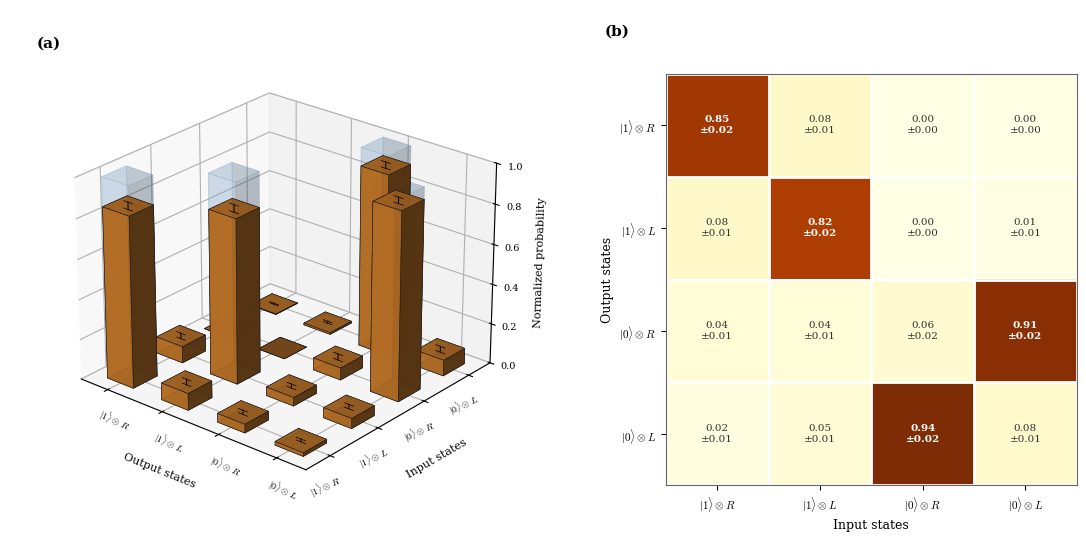

Reproduce this figure in Python.
import numpy as np
import matplotlib.pyplot as plt
from mpl_toolkits.mplot3d import Axes3D
import matplotlib.ticker as mticker

# ── RAW DATA ──
cnot_truth_table = np.array(
    [
        [0.85459184, 0.08291457, 0.0, 0.00295858],
        [0.08418367, 0.8241206, 0.0, 0.00887574],
        [0.04336735, 0.04271357, 0.06086957, 0.90828402],
        [0.01785714, 0.05025126, 0.93913043, 0.07988166],
    ]
)
cnot_truth_table_err = np.array(
    [
        [0.01780454, 0.01382225, 0.0, 0.0029542],
        [0.0140241, 0.01908365, 0.0, 0.00510162],
        [0.01028753, 0.0101359, 0.01576519, 0.01569911],
        [0.00668883, 0.01095056, 0.01576519, 0.01474643],
    ]
)

cnot_labels = [
    r"$|1\rangle \otimes R$",
    r"$|1\rangle \otimes L$",
    r"$|0\rangle \otimes R$",
    r"$|0\rangle \otimes L$",
]

cnot_ideal = np.array(
    [[1, 0, 0, 0], [0, 1, 0, 0], [0, 0, 0, 1], [0, 0, 1, 0]], dtype=float
)

bar_color = "#c97a2a"
bar_edge = "#1a1a1a"
ideal_face = "#8bbae0"
ideal_alpha = 0.20
ideal_edge = "#6a9ec4"

plt.rcParams.update(
    {
        "font.family": "serif",
        "mathtext.fontset": "cm",
        "axes.labelsize": 9,
        "xtick.labelsize": 7.5,
        "ytick.labelsize": 7.5,
    }
)


def plot_3d_bars(ax, matrix, err, labels, ideal):
    n = 4
    xpos, ypos = np.meshgrid(np.arange(n), np.arange(n), indexing="ij")
    xpos_f = xpos.flatten()
    ypos_f = ypos.flatten()
    dx = dy = 0.48
    dz = matrix.flatten()

    for i in range(n):
        for j in range(n):
            if ideal[i, j] > 0.5:
                ax.bar3d(
                    i + (1 - dx) / 2,
                    j + (1 - dy) / 2,
                    0,
                    dx,
                    dy,
                    1.0,
                    color=ideal_face,
                    alpha=ideal_alpha,
                    edgecolor=ideal_edge,
                    linewidth=0.6,
                    zsort="min",
                )

    ax.bar3d(
        xpos_f + (1 - dx) / 2,
        ypos_f + (1 - dy) / 2,
        np.zeros(n * n),
        dx,
        dy,
        dz,
        color=bar_color,
        edgecolor=bar_edge,
        alpha=0.88,
        linewidth=0.4,
        zsort="average",
    )

    for i in range(n):
        for j in range(n):
            val = matrix[i, j]
            e = err[i, j]
            if e > 0:
                cx, cy = i + 0.5, j + 0.5
                ax.plot(
                    [cx, cx],
                    [cy, cy],
                    [val - e, val + e],
                    color="k",
                    linewidth=0.7,
                    zorder=10,
                )
                cap = 0.08
                for z in [val + e, val - e]:
                    ax.plot(
                        [cx - cap, cx + cap],
                        [cy, cy],
                        [z, z],
                        color="k",
                        linewidth=0.5,
                        zorder=10,
                    )

    tick_pos = np.arange(n) + 0.5
    ax.set_xticks(tick_pos)
    ax.set_xticklabels(labels, rotation=-25, ha="left", fontsize=7)
    ax.set_yticks(tick_pos)
    ax.set_yticklabels(labels, rotation=25, ha="right", fontsize=7)
    ax.set_zlim(0, 1.0)
    ax.set_zticks([0.0, 0.2, 0.4, 0.6, 0.8, 1.0])
    ax.zaxis.set_major_formatter(mticker.FormatStrFormatter("%.1f"))
    ax.tick_params(axis="z", labelsize=7, pad=1)

    ax.set_xlabel("Output states", labelpad=10, fontsize=8)
    ax.set_ylabel("Input states", labelpad=10, fontsize=8)
    ax.set_zlabel("Normalized probability", labelpad=2, fontsize=8)

    ax.view_init(elev=25, azim=-50)
    ax.set_box_aspect(None, zoom=0.85)

    ax.xaxis.pane.set_facecolor((0.95, 0.95, 0.95, 0.5))
    ax.yaxis.pane.set_facecolor((0.90, 0.90, 0.90, 0.5))
    ax.zaxis.pane.set_facecolor((0.93, 0.93, 0.93, 0.5))
    ax.xaxis.pane.set_edgecolor((0.90, 0.90, 0.90, 1))
    ax.yaxis.pane.set_edgecolor((0.85, 0.85, 0.85, 1))
    ax.zaxis.pane.set_edgecolor((0.88, 0.88, 0.88, 1))
    ax.grid(True, alpha=0.3)


def plot_heatmap(ax, matrix, err, labels):
    n = 4
    im = ax.imshow(
        matrix,
        cmap="YlOrBr",
        vmin=0,
        vmax=1,
        aspect="equal",
        origin="upper",
        interpolation="nearest",
    )
    for i in range(n):
        for j in range(n):
            val = matrix[i, j]
            e = err[i, j]
            color = "white" if val > 0.45 else "#333333"
            fontw = "bold" if val > 0.5 else "normal"
            txt = f"{val:.2f}\n±{e:.2f}"
            ax.text(
                j,
                i,
                txt,
                ha="center",
                va="center",
                fontsize=7.5,
                fontweight=fontw,
                color=color,
                linespacing=1.3,
            )
    ax.set_xticks(np.arange(n))
    ax.set_xticklabels(labels, fontsize=8)
    ax.set_yticks(np.arange(n))
    ax.set_yticklabels(labels, fontsize=8)
    ax.set_xlabel("Input states", fontsize=9)
    ax.set_ylabel("Output states", fontsize=9)
    for edge in np.arange(-0.5, n, 1):
        ax.axhline(edge, color="white", linewidth=2)
        ax.axvline(edge, color="white", linewidth=2)
    for spine in ax.spines.values():
        spine.set_visible(True)
        spine.set_color("#666666")
        spine.set_linewidth(0.8)
    return im


# ── BUILD FIGURE ──
fig = plt.figure(figsize=(14, 7))
gs = fig.add_gridspec(1, 2, width_ratios=[1.4, 1.0], figure=fig)

ax1 = fig.add_subplot(gs[0, 0], projection="3d")
plot_3d_bars(ax1, cnot_truth_table, cnot_truth_table_err, cnot_labels, cnot_ideal)

ax2 = fig.add_subplot(gs[0, 1])
im = plot_heatmap(ax2, cnot_truth_table, cnot_truth_table_err, cnot_labels)

for ax_obj, label in zip([ax1, ax2], ["(a)", "(b)"]):
    if hasattr(ax_obj, "zaxis"):
        ax_obj.text2D(
            0.05,
            0.95,
            label,
            transform=ax_obj.transAxes,
            fontsize=11,
            fontweight="bold",
            va="top",
        )
    else:
        ax_obj.text(
            -0.15,
            1.12,
            label,
            transform=ax_obj.transAxes,
            fontsize=11,
            fontweight="bold",
            va="top",
        )

# cbar_ax = fig.add_axes([0.15, 0.015, 0.7, 0.012])
# cbar = fig.colorbar(im, cax=cbar_ax, pad=0.3, orientation="horizontal")
# cbar.set_label("Normalized probability", fontsize=9)
# cbar.ax.tick_params(labelsize=8)

plt.savefig("cnot_truth_table.svg", bbox_inches="tight")
plt.savefig("cnot_truth_table.png", bbox_inches="tight", dpi=250)
print("CNOT figure done")
